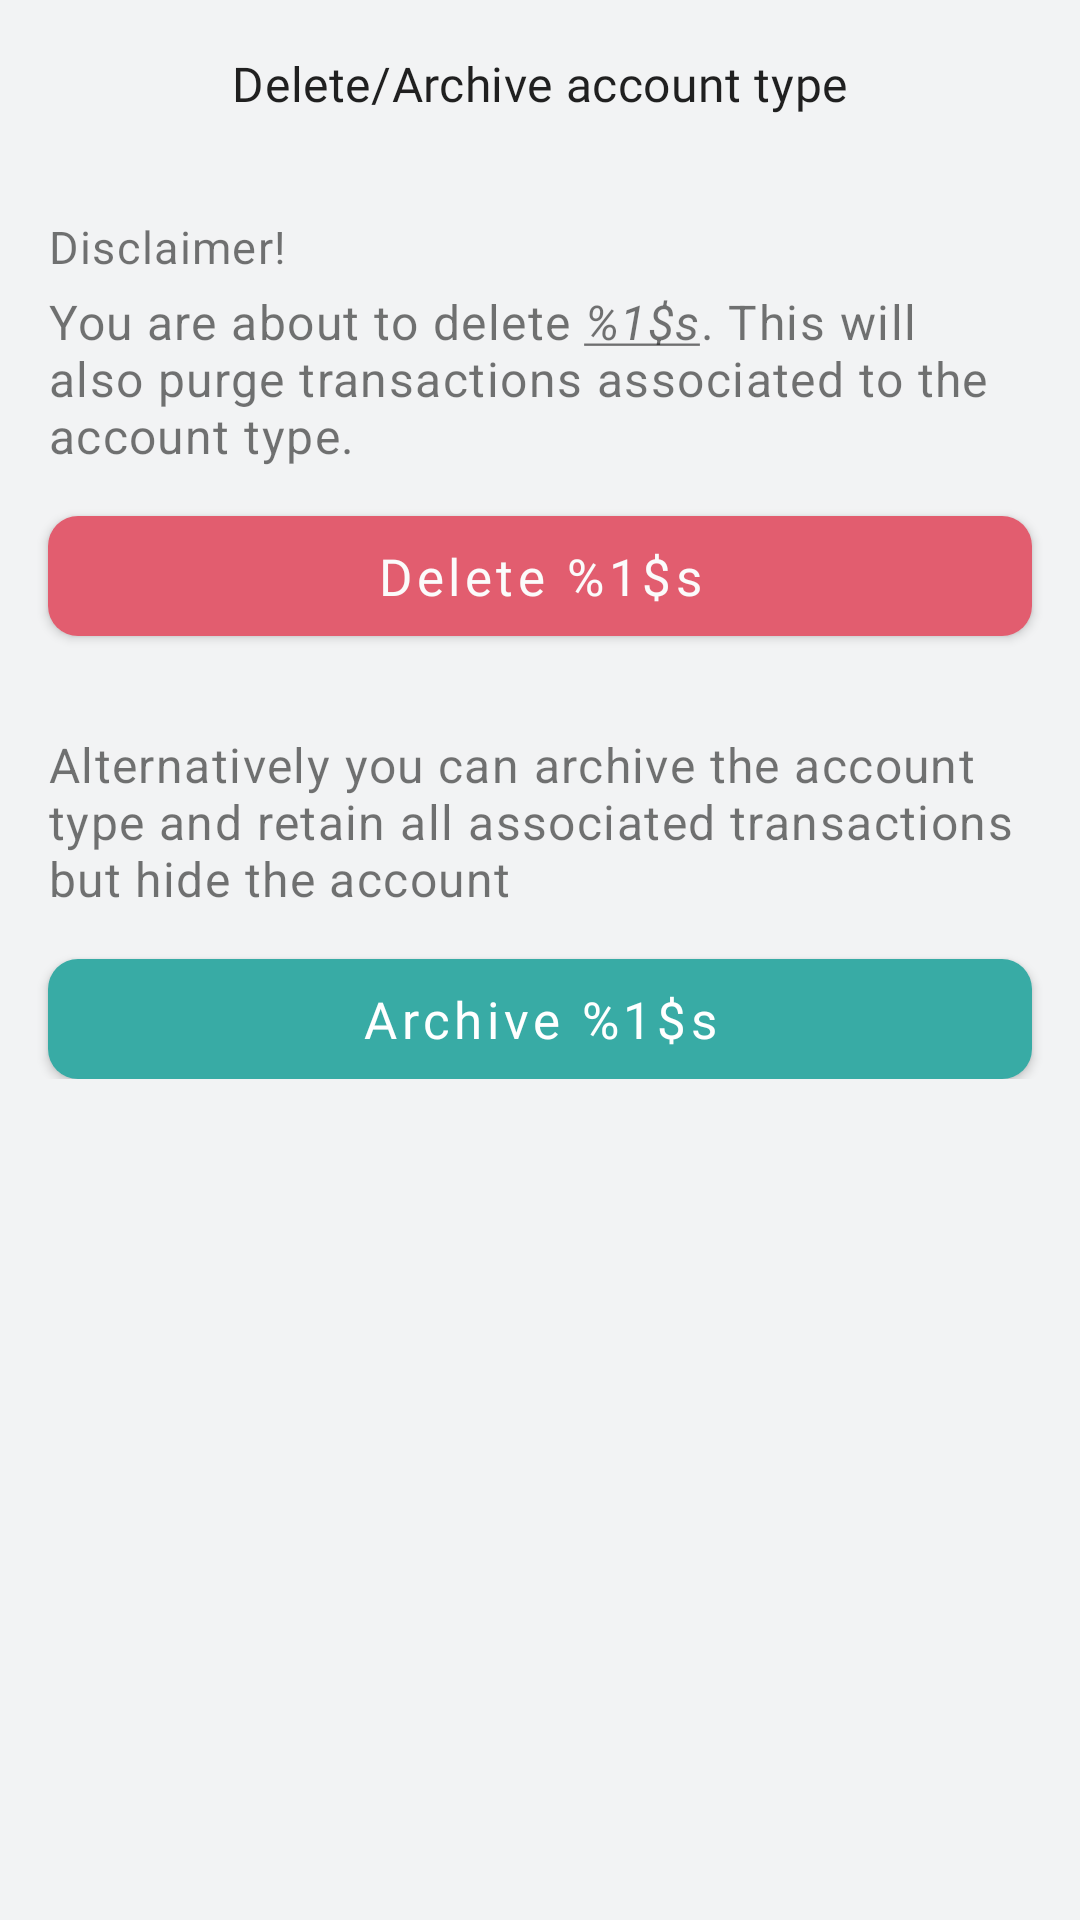

Here is an Android app screen rendered from its layout file. Give the layout XML and the strings, colors and styles it references.
<!-- AndroidManifest.xml: application theme AppTheme -->
<!-- res/layout/settings_account_type_delete_dialog.xml -->
<?xml version="1.0" encoding="utf-8"?>
<androidx.constraintlayout.widget.ConstraintLayout
    xmlns:android="http://schemas.android.com/apk/res/android"
    xmlns:app="http://schemas.android.com/apk/res-auto"
    xmlns:tools="http://schemas.android.com/tools"
    android:layout_width="match_parent"
    android:layout_height="match_parent"
    android:paddingBottom="8dp"
    android:background="@color/colorBackground">

    <com.google.android.material.appbar.MaterialToolbar
        android:id="@+id/toolbar"
        android:layout_width="0dp"
        android:layout_height="wrap_content"
        app:layout_constraintEnd_toEndOf="parent"
        app:layout_constraintStart_toStartOf="parent"
        app:layout_constraintTop_toTopOf="parent"
        app:navigationIcon="@drawable/ic_close">

        <TextView
            android:id="@+id/toolbarTitle"
            android:layout_width="wrap_content"
            android:layout_height="wrap_content"
            android:layout_gravity="center"
            android:text="Delete/Archive account type"
            android:textAppearance="?attr/textAppearanceHeadline6"
            android:textSize="16sp" />

    </com.google.android.material.appbar.MaterialToolbar>

    <androidx.core.widget.NestedScrollView
        android:id="@+id/contentToggle"
        android:layout_width="0dp"
        android:layout_height="wrap_content"
        android:paddingVertical="16dp"
        app:layout_constraintEnd_toEndOf="parent"
        app:layout_constraintStart_toStartOf="parent"
        app:layout_constraintTop_toBottomOf="@+id/toolbar" >

        <androidx.constraintlayout.widget.ConstraintLayout
            android:layout_width="match_parent"
            android:layout_height="match_parent">

            <TextView
                android:id="@+id/disclaimer"
                android:layout_width="0dp"
                android:layout_height="wrap_content"
                android:layout_marginHorizontal="16dp"
                android:text="Disclaimer!"
                android:textSize="15sp"
                android:letterSpacing="0.03"
                android:gravity="center_vertical"
                app:layout_constraintEnd_toEndOf="parent"
                app:layout_constraintStart_toStartOf="parent"
                app:layout_constraintTop_toTopOf="parent" />

            <TextView
                android:id="@+id/deleteMessage"
                android:layout_width="0dp"
                android:layout_height="wrap_content"
                android:layout_marginHorizontal="16dp"
                android:text="@string/delete_account_type_warning"
                android:textSize="16sp"
                android:letterSpacing="0.03"
                android:gravity="center_vertical"
                android:layout_marginTop="4dp"
                app:layout_constraintEnd_toEndOf="parent"
                app:layout_constraintStart_toStartOf="parent"
                app:layout_constraintTop_toBottomOf="@+id/disclaimer" />

            <com.google.android.material.button.MaterialButton
                android:id="@+id/delete"
                style="@style/NegativeColoredButtonAppearance"
                android:layout_width="0dp"
                android:layout_height="40dp"
                android:layout_marginVertical="16dp"
                android:layout_marginHorizontal="16dp"
                android:text="@string/delete_account_type"
                android:textSize="17sp"
                app:layout_constraintEnd_toEndOf="parent"
                app:layout_constraintStart_toStartOf="parent"
                app:layout_constraintTop_toBottomOf="@+id/deleteMessage" />

            <TextView
                android:id="@+id/archiveMessage"
                android:layout_width="0dp"
                android:layout_height="wrap_content"
                android:layout_marginHorizontal="16dp"
                android:text="@string/archive_account_type_warning"
                android:textSize="16sp"
                android:letterSpacing="0.03"
                android:gravity="center_vertical"
                android:layout_marginTop="32dp"
                app:layout_constraintEnd_toEndOf="parent"
                app:layout_constraintStart_toStartOf="parent"
                app:layout_constraintTop_toBottomOf="@+id/delete" />

            <com.google.android.material.button.MaterialButton
                android:id="@+id/archive"
                style="@style/AccentColoredButtonAppearance"
                android:layout_width="0dp"
                android:layout_height="40dp"
                android:layout_marginVertical="16dp"
                android:layout_marginHorizontal="16dp"
                android:text="@string/archive_account_type"
                android:textColor="@color/colorWhite"
                android:textSize="17sp"
                app:layout_constraintEnd_toEndOf="parent"
                app:layout_constraintStart_toStartOf="parent"
                app:layout_constraintTop_toBottomOf="@+id/archiveMessage" />

        </androidx.constraintlayout.widget.ConstraintLayout>

    </androidx.core.widget.NestedScrollView>

</androidx.constraintlayout.widget.ConstraintLayout>
<!-- resources referenced by this layout -->
<resources>
  <color name="colorBackground">#f2f3f4</color>
  <color name="colorWhite">#ffffff</color>
  <string name="archive_account_type">Archive %1$s</string>
  <string name="archive_account_type_warning">Alternatively you can archive the account type and retain all associated transactions but hide the account</string>
  <string name="delete_account_type">Delete %1$s</string>
  <string name="delete_account_type_warning">You are about to delete <u><i>%1$s</i></u>. This will also purge transactions associated to the account type.</string>
  <color name="colorPositive">#38aba5</color>
  <style name="ShapeAppearance.Rounded.Corners" parent="ShapeAppearance.MaterialComponents.SmallComponent">
          <item name="cornerFamily">rounded</item>
          <item name="cornerSize">10dp</item>
      </style>
  <color name="colorNegative">#e25d6f</color>
  <color name="colorAccent">#7066bf</color>
  <color name="colorPrimaryDark">#474376</color>
  <color name="statusBarColor">#7066bf</color>
  <style name="TextAppearance.Wealthy.Headline1" parent="TextAppearance.MaterialComponents.Headline1">
          <item name="fontFamily">@font/sand_bold</item>
          <item name="android:textColor">@color/color_on_surface_emphasis_high</item>
      </style>
  <style name="TextAppearance.Wealthy.Headline2" parent="TextAppearance.MaterialComponents.Headline2">
          <item name="fontFamily">@font/sand_semibold</item>
          <item name="android:textColor">@color/color_on_surface_emphasis_high</item>
      </style>
  <style name="TextAppearance.Wealthy.Headline3" parent="TextAppearance.MaterialComponents.Headline3">
          <item name="fontFamily">@font/sand_bold</item>
          <item name="android:textColor">@color/color_on_surface_emphasis_high</item>
      </style>
  <style name="TextAppearance.Wealthy.Headline4" parent="TextAppearance.MaterialComponents.Headline4">
          <item name="fontFamily">@font/sand_bold</item>
          <item name="android:textColor">@color/color_on_surface_emphasis_high</item>
      </style>
  <style name="TextAppearance.Wealthy.Headline5" parent="TextAppearance.MaterialComponents.Headline5">
          <item name="fontFamily">@font/sand_bold</item>
          <item name="android:textColor">@color/color_on_surface_emphasis_high</item>
      </style>
  <style name="TextAppearance.Wealthy.Headline6" parent="TextAppearance.MaterialComponents.Headline6">
          <item name="fontFamily">@font/sand_medium</item>
          <item name="android:textColor">@color/color_on_surface_emphasis_high</item>
      </style>
  <style name="TextAppearance.Wealthy.Subtitle1" parent="TextAppearance.MaterialComponents.Subtitle1">
          <item name="fontFamily">@font/sand_light</item>
          <item name="android:textColor">@color/color_on_surface_emphasis_high</item>
      </style>
  <style name="TextAppearance.Wealthy.Subtitle2" parent="TextAppearance.MaterialComponents.Subtitle2">
          <item name="fontFamily">@font/sand_medium</item>
          <item name="android:textColor">@color/color_on_surface_emphasis_high</item>
      </style>
  <style name="TextAppearance.Wealthy.Body2" parent="TextAppearance.MaterialComponents.Body2">
          <item name="fontFamily">@font/sand_regular</item>
          <item name="android:textColor">@color/color_on_surface_emphasis_high</item>
          <item name="android:textSize">14sp</item>
      </style>
  <style name="TextAppearance.Wealthy.Button" parent="TextAppearance.MaterialComponents.Button">
          <item name="fontFamily">@font/sand_medium</item>
          <item name="android:textAllCaps">false</item>
          <item name="android:textColor">@color/color_on_surface_emphasis_high</item>
      </style>
  <style name="TextAppearance.Wealthy.Caption" parent="TextAppearance.MaterialComponents.Caption">
          <item name="fontFamily">@font/sand_light</item>
          <item name="android:textColor">@color/color_on_surface_emphasis_high</item>
      </style>
</resources>
